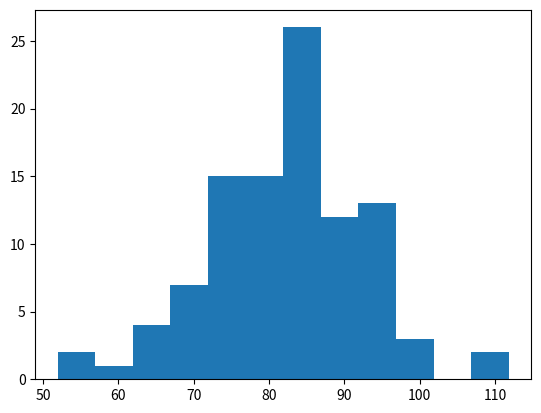

Python code for this plot: (Note: this script raises an exception after producing the figure.)
"""
[redacted]
[redacted]
Institution: California State University, Fullerton
"""
import random

import pandas as pd
import numpy as np
import matplotlib.pyplot as plt

cs_courses = {'120'  : 'Introduction to Programming',
              '121'  : 'Programming Concepts',
              '131'  : 'Data Structures Concepts',
              '223H' : 'Visual BASIC Programming',
              '223J' : 'Java Programming',
              '223N' : 'C# Programming',
              '223p' : 'Python Programming',
              '223C' : 'C Programming',
              '240'  : 'Computer Organization and Assembly Language',
              '254'  : 'Software Development and Open Source Systems',
              '301'  : 'EPP/Programming Lab Practicum',
              '311'  : 'Technical Writing for Computer Science',
              '313'  : 'The Computer Impact',
              '315'  : 'Social and Ethical issues in computing',
              '322L' : 'Introduction to Computer-Aided Design',
              '323'  : 'Programming Languages and Translation',
              '332'  : 'File Structures and Database Systems',
              '335'  : 'Algorithm Engineering',
              '351'  : 'Operating Systems Concepts',
              '353'  : 'Introduction to Computer Security',
              '362'  : 'Foundations of Software Engineering',
              '386'  : 'Introduction to Game Design and Production',
              '431'  : 'Database and Applications',
              '439'  : 'Theory of Computation',
              '440'  : 'Computer System Architecture',
              '452'  : 'Cryptography',
              '454'  : 'Cloud Computing and Security',
              '456'  : 'Network Security Fundamentals',
              '462'  : 'Software Design',
              '463'  : 'Software Testing',
              '464'  : 'Software Architecture',
              '466'  : 'Software Process',
              '471'  : 'Computer Communications',
              '473'  : 'Web Programming and Data Management',
              '476'  : 'Java Enterprise Application Development',
              '477'  : 'Introduction to Grid Computing',
              '481'  : 'Artificial Intelligence',
              '483'  : 'Data Mining and Pattern Recognition',
              '484'  : 'Principles of Computer Graphics',
              '485'  : 'Computational Bioinformatics',
              '486'  : 'Game Programming',
              '489'  : 'Game Development Project',
              '491T' : 'Variable Topics in Computer Science',
              '495'  : 'Internship in Computer Science',
              '499'  : 'Independent Study'}

# Return a value between 0 and 6. Considers 
# probability p of courses a student is enrolled in
def generate_random_course_amount():   
    return np.random.choice(7, 1, p = [0, 0.1, 0.1, 0.2, 0.3, 0.2, 0.1])[0]

# Generate a list of random samples of student course choices
def generate_samples(amount):
    samples = []
    
    # select a random course load for each student
    for i in range(0, amount):
        samples.append(random.sample(cs_courses.keys(), generate_random_course_amount()))

    return samples

def generate_grades(classes):
    course_distributions = []
    
    for i in range(0, classes):
        mu, sigma = 80, 10 # mean and standard deviation
        s = np.random.normal(mu, sigma, 100) # create random normal distribution

        count, bins, ignored = plt.hist(s, 12, normed=True)

        # Plot probability density function (red line)
        if i==0:
            plt.plot(bins, 1/(sigma * np.sqrt(2 * np.pi)) *
                            np.exp( - (bins - mu) ** 2 / (2 * sigma**2) ),
                            linewidth=2, color='r')

            plt.title('Grade distribution')
            plt.show()

        # Dictionary containing grade from distribution
        grades = {'A+' : [grade for grade in s if grade >= 97],
                  'A'  : [grade for grade in s if grade >= 93 and grade < 97],
                  'A-' : [grade for grade in s if grade >= 90 and grade < 93],
                  'B+' : [grade for grade in s if grade >= 87 and grade < 90],
                  'B'  : [grade for grade in s if grade >= 83 and grade < 87],
                  'B-' : [grade for grade in s if grade >= 80 and grade < 83],
                  'C+' : [grade for grade in s if grade >= 77 and grade < 80],
                  'C'  : [grade for grade in s if grade >= 73 and grade < 77],
                  'C-' : [grade for grade in s if grade >= 70 and grade < 73],
                  'D+' : [grade for grade in s if grade >= 67 and grade < 70],
                  'D'  : [grade for grade in s if grade >= 60 and grade < 67],
                  'F'  : [grade for grade in s if grade <  60]}

        # List of dictionaries (grades)
        course_distributions.append(grades)

    print(len([course for course in cs_courses.keys()]))
    grades_df = pd.DataFrame({'Course' : [course for course in cs_courses.keys()],
                              'A+' : [len(grade['A+']) for grade in course_distributions],
                              'A'  : [len(grade['A']) for grade in course_distributions],
                              'A-' : [len(grade['A-']) for grade in course_distributions],
                              'B+' : [len(grade['B+']) for grade in course_distributions],
                              'B'  : [len(grade['B']) for grade in course_distributions],
                              'B-' : [len(grade['B-']) for grade in course_distributions],
                              'C+' : [len(grade['C+']) for grade in course_distributions],
                              'C'  : [len(grade['C']) for grade in course_distributions],
                              'C-' : [len(grade['C-']) for grade in course_distributions],
                              'D+' : [len(grade['D+']) for grade in course_distributions],
                              'D'  : [len(grade['D']) for grade in course_distributions],
                              'F'  : [len(grade['F']) for grade in course_distributions]})
    
    grades_df = grades_df[['Course', 'A+', 'A', 'A-', 'B+', 'B', 'B-', 'C+', 'C', 'C-', 'D+', 'D', 'F']]
    grades_df.to_csv('grades_dataset.csv')

classes = 45 # 44 classes are currently offered
generate_grades(classes)

students = 1000

df = pd.DataFrame({'Current Courses' : [sample for sample in generate_samples(students)],
                   'Wanted Courses'  : [sample for sample in generate_samples(students)]})

# Show directory top and bottom of directory
# print("* df.head()", df.head(), sep="\n", end="\n\n")
# print("* df.tail()", df.tail(), sep="\n", end="\n\n")

# Save to current directory
df.to_csv('dataset.csv')